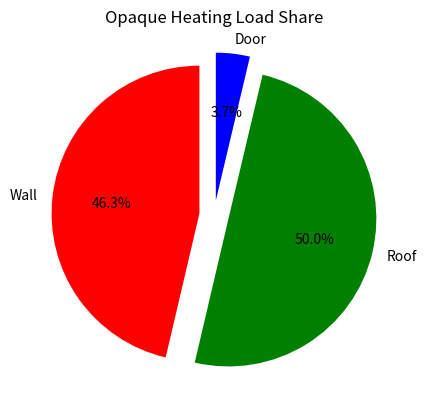
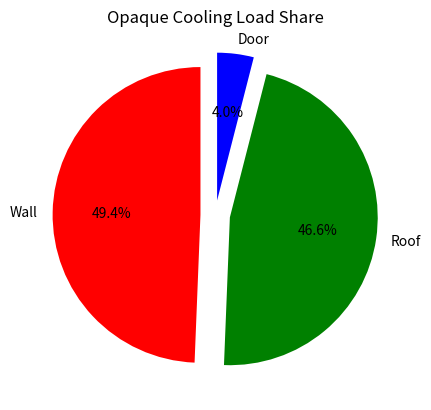
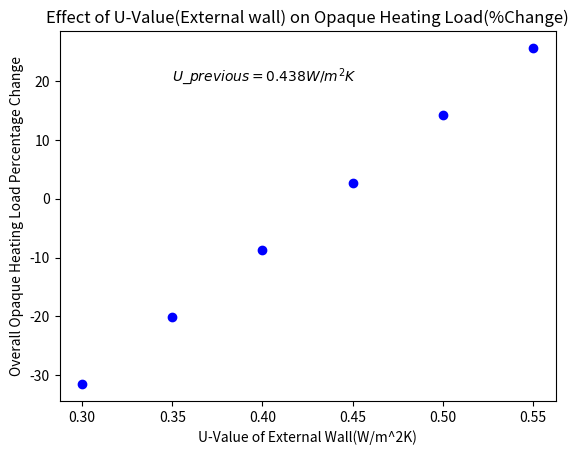

Python code for these plots, in order:
import pandas as pd,matplotlib.pyplot as plt
labels1,cols=["Wall","Roof","Door"],["r","g","b"]
HeatingLoadValues,CoolingLoadValues,U_previous=[1150,1240,92],[544,514,44],0.438
#Pie plots showing  share of each component in Heating Load & Cooling Load
plt.title("Opaque Heating Load Share")
plt.pie(HeatingLoadValues,labels=labels1,colors=cols,startangle=90,explode=(0.1,0.1,0.1),autopct='%1.1f%%')
fig1=plt.figure()
plt.title("Opaque Cooling Load Share")
plt.pie(CoolingLoadValues,labels=labels1,colors=cols,startangle=90,explode=(0.1,0.1,0.1),autopct='%1.1f%%')
#A 2D plot showing effect of changing U value of external wall to Opaque heating load
U_value_Series=pd.Series(range(30,60,5))*0.01               #Creating a range of U-Values from 0.3 to 0.6(step=0.05)
def percent_Change_Opaque_HeatingLoad(U_value_Series):      #A function to calculate % change in Opaque heating load as per U value of wall
    previous_heatingLoad=pd.Series(HeatingLoadValues).sum()
    new_heatingLoad=previous_heatingLoad*( U_value_Series/U_previous)       
    return (((new_heatingLoad-previous_heatingLoad)/previous_heatingLoad)*100)
percentChange_of_Opaque_HeaingLoadSeries=U_value_Series.apply(percent_Change_Opaque_HeatingLoad)
fig2=plt.figure()
plt.plot(U_value_Series,percentChange_of_Opaque_HeaingLoadSeries,'bo')
plt.xlabel("U-Value of External Wall(W/m^2K)")
plt.ylabel("Overall Opaque Heating Load Percentage Change")
plt.title("Effect of U-Value(External wall) on Opaque Heating Load(%Change)") 
plt.text(0.35,20,r'$U\_previous=0.438 W/m^2K$')



